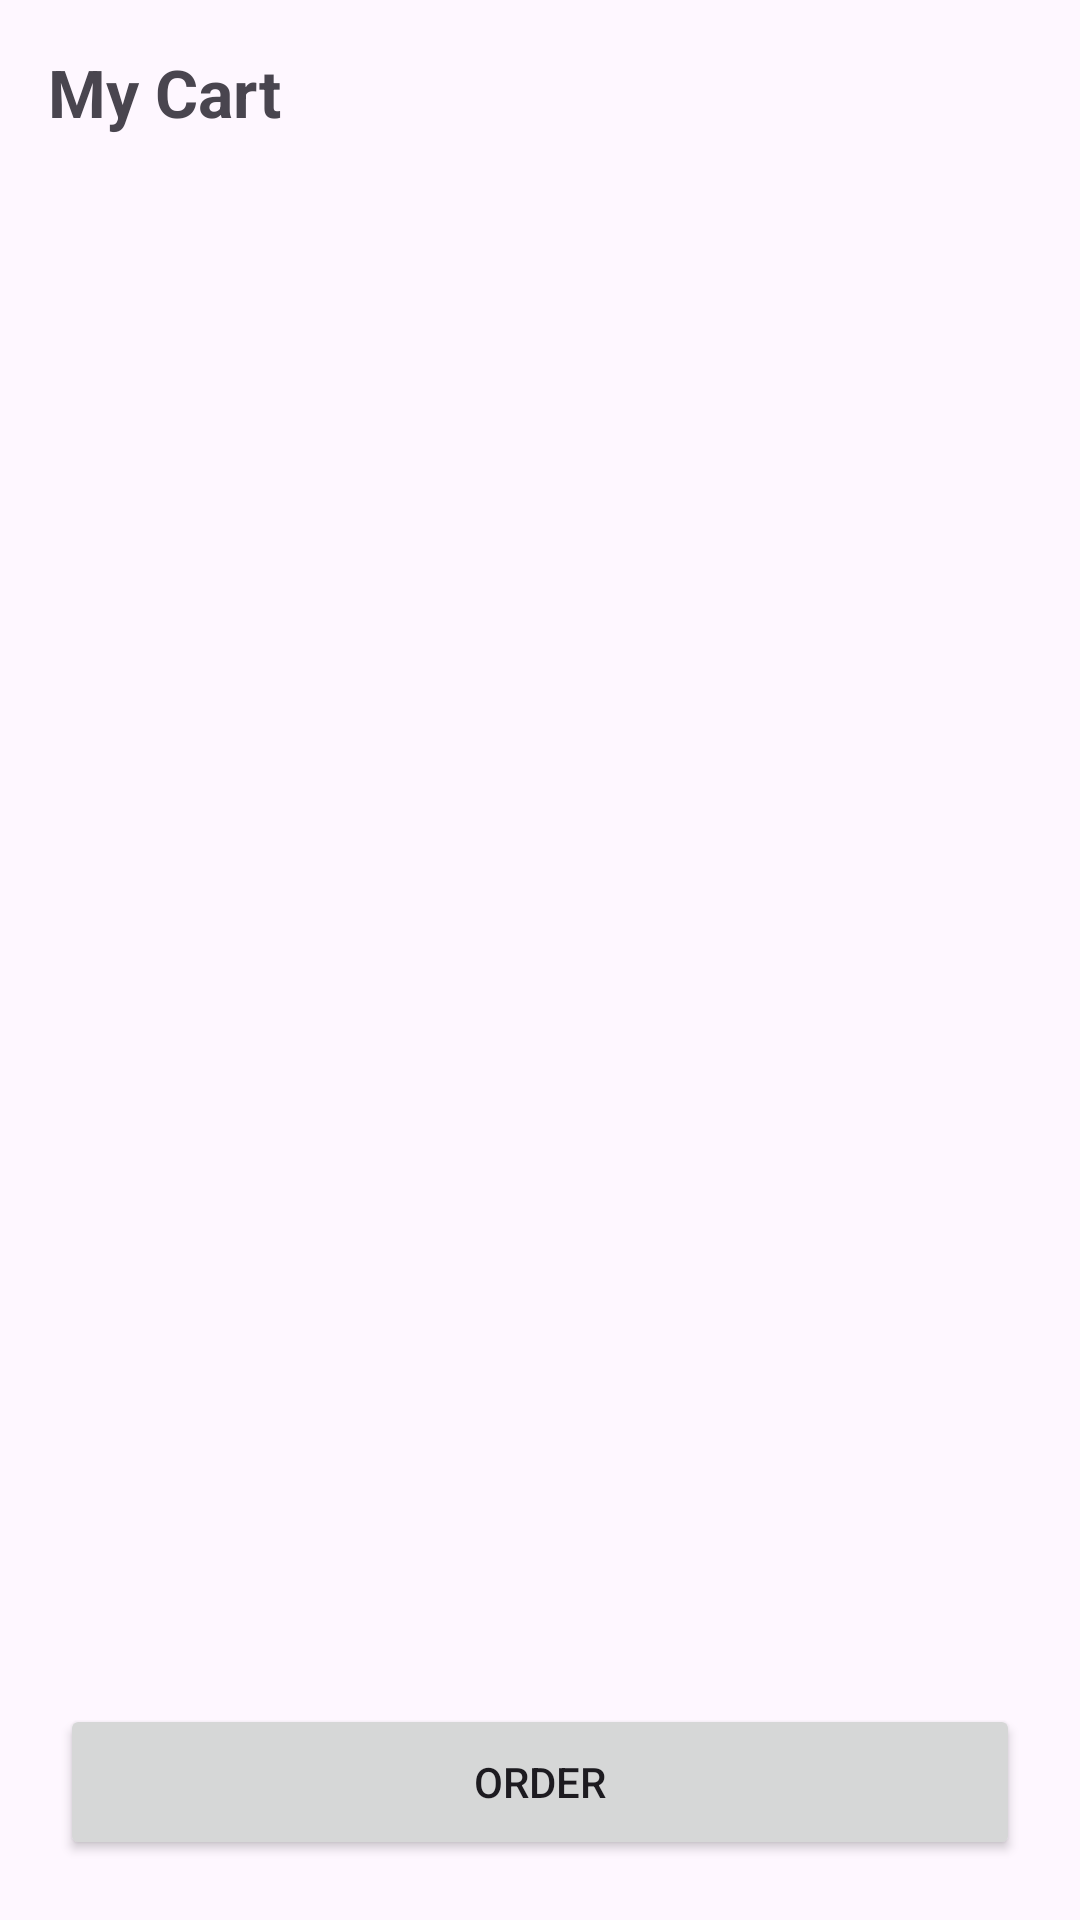

This screen was rendered from an Android layout file. Write that file and the resources it references.
<!-- AndroidManifest.xml: application theme Theme.PharmacyApp -->
<!-- res/layout/activity_cart.xml -->
<?xml version="1.0" encoding="utf-8"?>
<layout xmlns:android="http://schemas.android.com/apk/res/android"
    xmlns:app="http://schemas.android.com/apk/res-auto"
    xmlns:tools="http://schemas.android.com/tools">
    <data>

        <variable
            name="orderTotalAmount"
            type="Double" />
    </data>

    <androidx.constraintlayout.widget.ConstraintLayout
        android:id="@+id/main"
        android:layout_width="match_parent"
        android:layout_height="match_parent"
        tools:context=".ui.cart.CartActivity">

        <TextView
            android:id="@+id/cartTitleTxtView"
            android:layout_width="wrap_content"
            android:layout_height="wrap_content"
            android:layout_margin="16dp"
            android:text="My Cart"
            android:textSize="22sp"
            android:textStyle="bold"
            app:layout_constraintStart_toStartOf="parent"
            app:layout_constraintTop_toTopOf="parent" />

        <androidx.recyclerview.widget.RecyclerView
            android:id="@+id/productsRecyclerView"
            android:layout_width="match_parent"
            android:layout_height="0dp"
            android:layout_marginHorizontal="20dp"
            android:layout_marginTop="8dp"
            android:orientation="vertical"
            app:layoutManager="androidx.recyclerview.widget.LinearLayoutManager"
            app:layout_constraintBottom_toTopOf="@id/cartDetailsTxtView"
            app:layout_constraintTop_toBottomOf="@id/cartTitleTxtView" />

        <TextView
            android:id="@+id/cartDetailsTxtView"
            android:layout_width="wrap_content"
            android:layout_height="wrap_content"
            android:layout_margin="16dp"
            android:setOrderTotalAmount="@{orderTotalAmount}"
            app:layout_constraintBottom_toTopOf="@id/cartOrderBtn"
            app:layout_constraintEnd_toEndOf="parent"
            app:layout_constraintStart_toStartOf="parent" />

        <Button
            android:id="@+id/cartOrderBtn"
            android:layout_width="match_parent"
            android:layout_height="52dp"
            android:layout_margin="20dp"
            android:text="Order"
            app:layout_constraintBottom_toBottomOf="parent"
            app:layout_constraintStart_toStartOf="parent" />


    </androidx.constraintlayout.widget.ConstraintLayout>
</layout>
<!-- resources referenced by this layout -->
<resources>
  <style name="Theme.PharmacyApp" parent="Base.Theme.PharmacyApp" />
  <style name="Base.Theme.PharmacyApp" parent="Theme.Material3.DayNight.NoActionBar">
          
          
      </style>
</resources>
